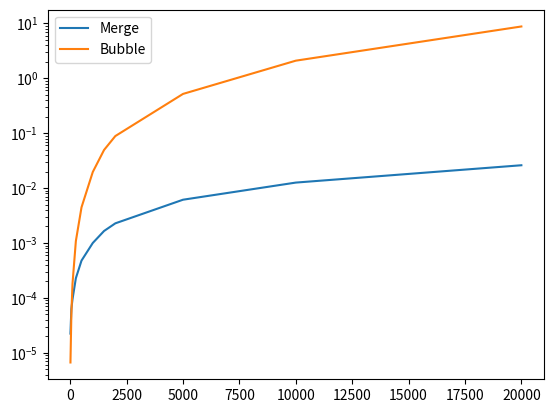

Source code (Python):
def mergeSort(list_input: list[int]) -> list[int]:
    """
    
    """
    if len(list_input) == 1:
        
        return list_input
    
    mid_point: int = len(list_input) // 2
    
    left_list: list[int] = mergeSort(list_input=list_input[:mid_point])
    right_list: list[int] = mergeSort(list_input=list_input[mid_point:])
    result: list[int] = merge(left_list, right_list)
    
    return result

def merge(list_1: list[int], list_2: list[int]) -> list[int]:
    
    i, j = 0, 0
    
    result: list[int] = [None for _ in range(len(list_1 + list_2))]
    
    for k in range(len(result)):
        
        if list_1[i] > list_2[j]:
            
            result[k] = list_2[j]
            j += 1
            
            if j == len(list_2):
                
                return result[:k+1] + list_1[i:]
            
        else:
            
            result[k] = list_1[i]
            i += 1
            
            if i == len(list_1):
                
                
                return result[:k+1] + list_2[j:]


def bubble_sort_v2(x: list[int]):
    # Ω(n) -> caso migliore quando la lista è già ordinata
    # O(n^2) -> caso peggiore
    ho_fatto_swap: bool = True
    for i in range(len(x)):
        for j in range(len(x) - i - 1):
            if x[j] > x[j+1]:
                # swap(x[j], x[j+1])
                ho_fatto_swap = False
                temp: int = x[j]
                x[j] = x[j+1]
                x[j+1] = temp
        if ho_fatto_swap:
            break

if __name__ == "__main__":
    
    import random
    import time
    import matplotlib.pyplot as plt
    
    merge_sort_times: list[float] = []
    bubble_sort_times: list[float] = []
    cases = [10, 50, 100, 250, 500, 1000, 1500, 2000, 5000, 10000, 20000]
    for n in cases:
        
        list_input: list[int] = [random.randint(0, 100000) for _ in range(n)]
        
        start = time.time()    
        result: list[int] = mergeSort(list_input=list_input)
        end = time.time()
        
        merge_sort_times.append(end-start)
            
        start = time.time()
        result: list[int] = bubble_sort_v2(x=list_input)
        end = time.time()
        
        bubble_sort_times.append(end-start)
        
    print(f"MERGE: {merge_sort_times}\nBUBBLE: {bubble_sort_times}")
    plt.plot(cases, merge_sort_times, label="Merge")
    plt.plot(cases, bubble_sort_times, label="Bubble")
    plt.yscale("log")
    plt.legend()
    plt.show()
# class Esempio:
    
#     def __init__(self, name) -> None:
        
#         self.__name = self.__checkName(name)
#         self.__attr_1 = None
#         self._attr_1 = None
#         self.attr_1 = None
        
        
#     def __checkName(self, name: str):
        
#         #
        
        
#         return name.capitalize()      
        
#     def setName(self, name: str):
                
#         self.attr_1 = self.__checkName(name)
        


# es = Esempio()

# es.attr_1 = "fLAvIo"

# "Flavio"



# # reader = open("files/esempio.txt")
# # print(reader)

# # reader.close()

# # with open(f"files/esempio.txt") as f:
    
# #     print()


# # reader = open("files/esempio.txt")
    
# # try:
    
# #     reader.readline()
# #     print("Sono nella try")
# #     raise Exception("Eccezione!")
    
# # except Exception:
    
# #     print("Sono nella except")
    
# # finally:
    
# #     print(reader)

# #     reader.close()    
        
# #     print("sono nella finally")
    
 
# with open("files/esempio.txt", "a") as reader:
#     l = [f"Ciao sono Flavio\n", f"Ciao sono Maria\n", f"Ciao sono Luca\n"]
#     reader.writelines(l)
    
 
    
# # with open("files/esempio.txt") as reader:
    
# #     line = reader.readline()
# #     line_counter = 0
# #     while line != '':
        
# #         print(f"{line} - number: {line_counter}")
# #         line = reader.readline()
# #         line_counter += 1
    
    
    
# class VotoTroppoBassoError(Exception):
    
#     # def __init__(self, *args: object) -> None:
#     #     super().__init__(*args)
#     pass


# class VotoBruttissimo(VotoTroppoBassoError):
    
#     pass
  
    
# # class ContextManager:
    
# #     def __enter__(self):
        
# #         print("Ciao sono nell'enter")
        
# #         return self
    
# #     def __exit__(self, exc_type, exc_value, traceback):
        
# #         if exc_type is not None:
            
# #             print("Eccezione")
            
# #         return False
        

# try:
    
#     print("Sono nel try")
#     raise VotoTroppoBassoError("Prova")
            
# except ZeroDivisionError as e:
        
#     print("Sono nel ZeroDiv")
    
# except ValueError as e:
    
#     print("Sono nel ValueError")

# except ImportError as e:
    
#     print(f"Warning: {e}")
    
# except VotoTroppoBassoError as e:
    
#     print(f"Warning: {e}")
    
# else:
    
#     print("Sono nell'else")
          
# finally:
    
#     print("Sono nel finally")
    
    
# import time
# from contextlib import contextmanager

# @contextmanager
# def timer():
    
#     start = time.time()
#     print("__enter__")
    
#     yield "Ciao"
    
#     print("__exit__")
#     end = time.time()
#     elapsed_time = end -start
    
#     print(f"time elapsed: {elapsed_time}")
    
    
# if __name__ == "__main__":
    
    
#     with timer() as t:
#         print(t)
#         print("with")
#         time.sleep(1)
        


    
